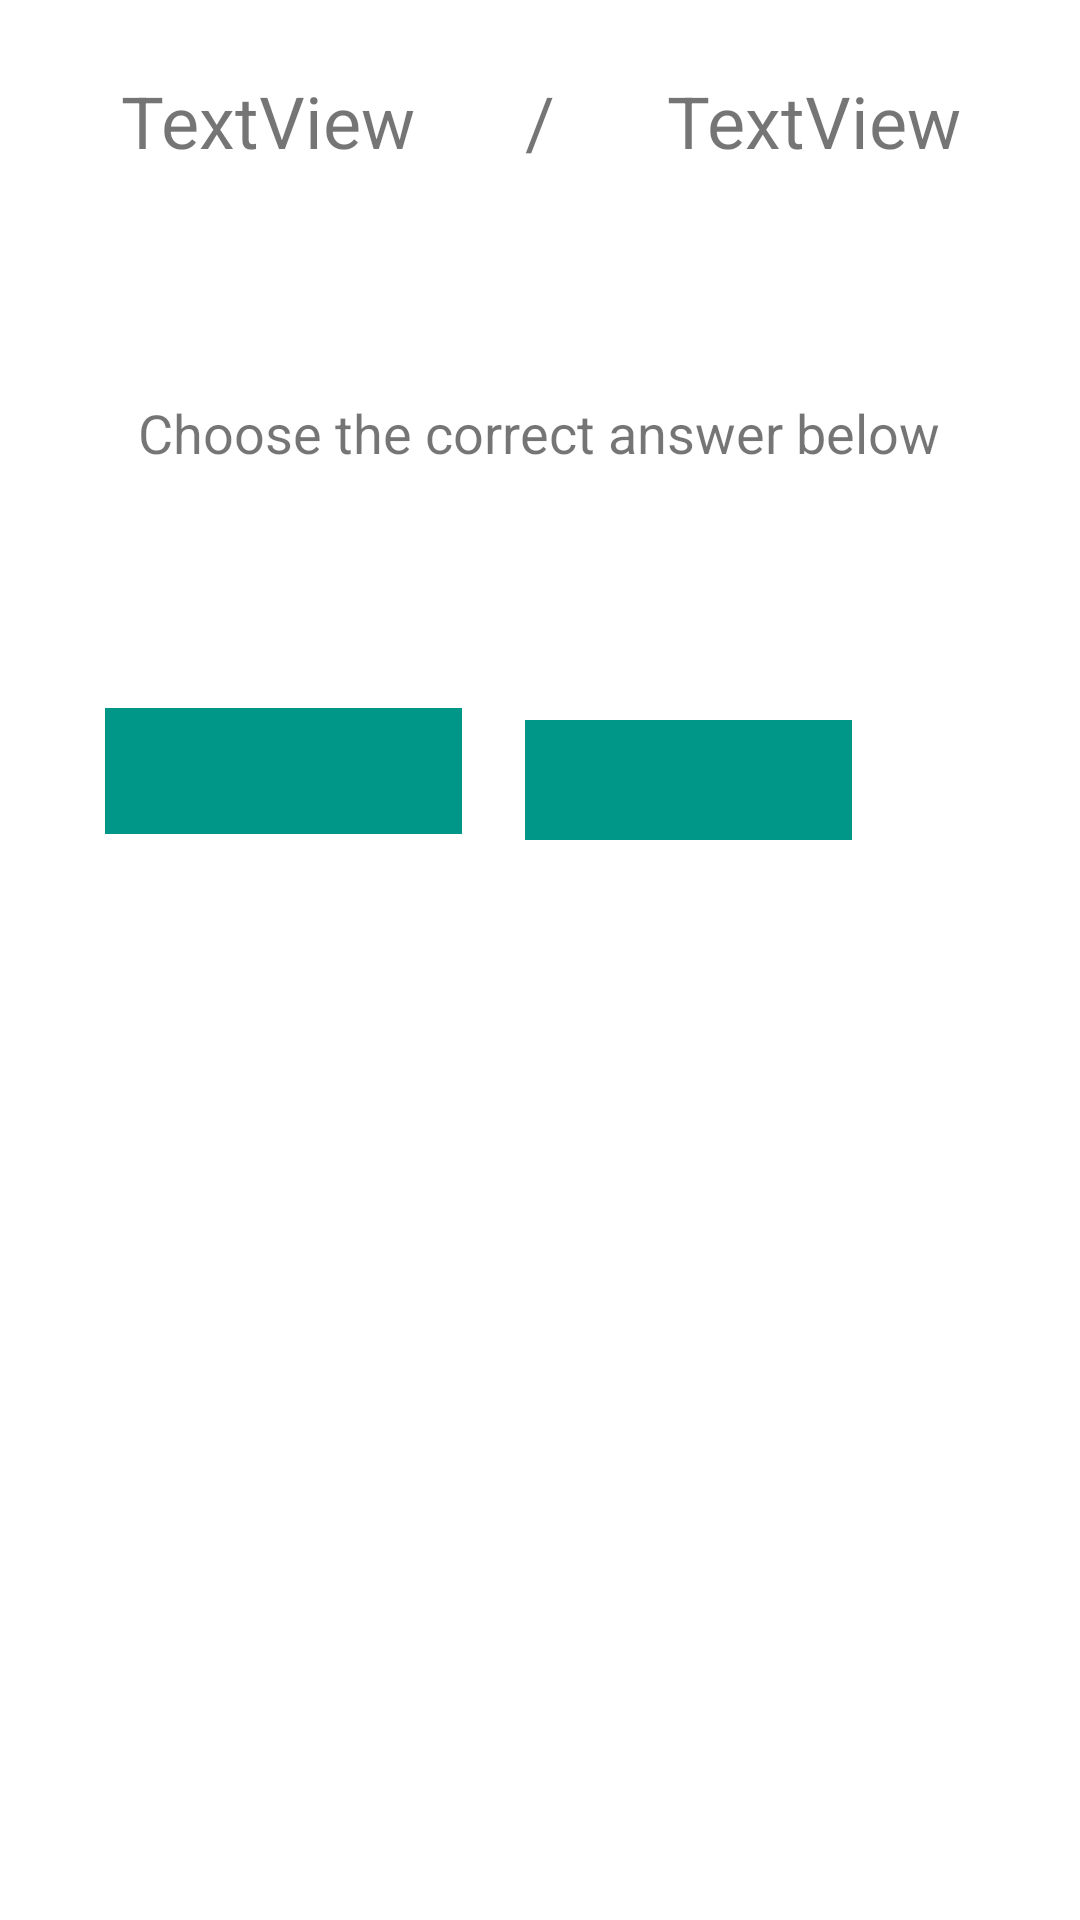

Layout XML and referenced resources for this Android screen:
<!-- AndroidManifest.xml: application theme Theme.MathTutor -->
<!-- res/layout/activity_division.xml -->
<?xml version="1.0" encoding="utf-8"?>
<androidx.constraintlayout.widget.ConstraintLayout xmlns:android="http://schemas.android.com/apk/res/android"
    xmlns:app="http://schemas.android.com/apk/res-auto"
    xmlns:tools="http://schemas.android.com/tools"
    android:layout_width="match_parent"
    android:layout_height="match_parent"
    tools:context=".Division">

    <LinearLayout
        android:id="@+id/linearLayout"
        android:layout_width="317dp"
        android:layout_height="44dp"
        android:layout_marginTop="24dp"
        android:orientation="horizontal"
        app:layout_constraintEnd_toEndOf="parent"
        app:layout_constraintStart_toStartOf="parent"
        app:layout_constraintTop_toTopOf="parent">

        <TextView
            android:id="@+id/firstAddTextview"
            android:layout_width="wrap_content"
            android:layout_height="wrap_content"
            android:layout_marginLeft="5dp"
            android:layout_marginRight="5dp"
            android:layout_weight="1"
            android:text="TextView"
            android:textAlignment="center"
            android:textSize="24sp" />

        <TextView
            android:id="@+id/textView4"
            android:layout_width="wrap_content"
            android:layout_height="wrap_content"
            android:layout_marginLeft="5dp"
            android:layout_marginRight="5dp"
            android:layout_weight="1"
            android:text="/"
            android:textAlignment="center"
            android:textSize="24sp" />

        <TextView
            android:id="@+id/secondAddTextView"
            android:layout_width="wrap_content"
            android:layout_height="wrap_content"
            android:layout_marginLeft="5dp"
            android:layout_marginRight="5dp"
            android:layout_weight="1"
            android:text="TextView"
            android:textAlignment="center"
            android:textSize="24sp" />
    </LinearLayout>

    <TextView
        android:id="@+id/wrongTextView"
        android:layout_width="119dp"
        android:layout_height="42dp"
        android:layout_marginTop="168dp"
        android:background="#009688"
        android:textAlignment="center"
        android:clickable="true"
        android:textSize="24sp"
        app:layout_constraintEnd_toStartOf="@+id/correctTextView"
        app:layout_constraintHorizontal_bias="0.626"
        app:layout_constraintStart_toStartOf="parent"
        app:layout_constraintTop_toBottomOf="@+id/linearLayout" />

    <TextView
        android:id="@+id/correctTextView"
        android:layout_width="109dp"
        android:layout_height="40dp"
        android:layout_marginTop="172dp"
        android:layout_marginEnd="76dp"
        android:background="#009688"
        android:textAlignment="center"
        android:clickable="true"
        android:textSize="24sp"
        app:layout_constraintEnd_toEndOf="parent"
        app:layout_constraintTop_toBottomOf="@+id/linearLayout" />

    <TextView
        android:id="@+id/textView9"
        android:layout_width="wrap_content"
        android:layout_height="26dp"
        android:layout_marginTop="64dp"
        android:text="Choose the correct answer below"
        android:textSize="18sp"
        app:layout_constraintEnd_toEndOf="parent"
        app:layout_constraintHorizontal_bias="0.498"
        app:layout_constraintStart_toStartOf="parent"
        app:layout_constraintTop_toBottomOf="@+id/linearLayout" />

</androidx.constraintlayout.widget.ConstraintLayout>
<!-- resources referenced by this layout -->
<resources>
  <style name="Theme.MathTutor" parent="Theme.MaterialComponents.DayNight.DarkActionBar">
          
          <item name="colorPrimary">@color/purple_500</item>
          <item name="colorPrimaryVariant">@color/purple_700</item>
          <item name="colorOnPrimary">@color/white</item>
          
          <item name="colorSecondary">@color/teal_200</item>
          <item name="colorSecondaryVariant">@color/teal_700</item>
          <item name="colorOnSecondary">@color/black</item>
          
          <item name="android:statusBarColor" tools:targetApi="l">?attr/colorPrimaryVariant</item>
          
      </style>
  <!-- not gathered from this repository: default colours our renderer supplied (Android Studio template values) -->
  <color name="purple_500">#FF6200EE</color>
  <color name="purple_700">#FF3700B3</color>
  <color name="teal_200">#FF03DAC5</color>
  <color name="teal_700">#FF018786</color>
  <color name="black">#FF000000</color>
  <color name="white">#FFFFFFFF</color>
</resources>
